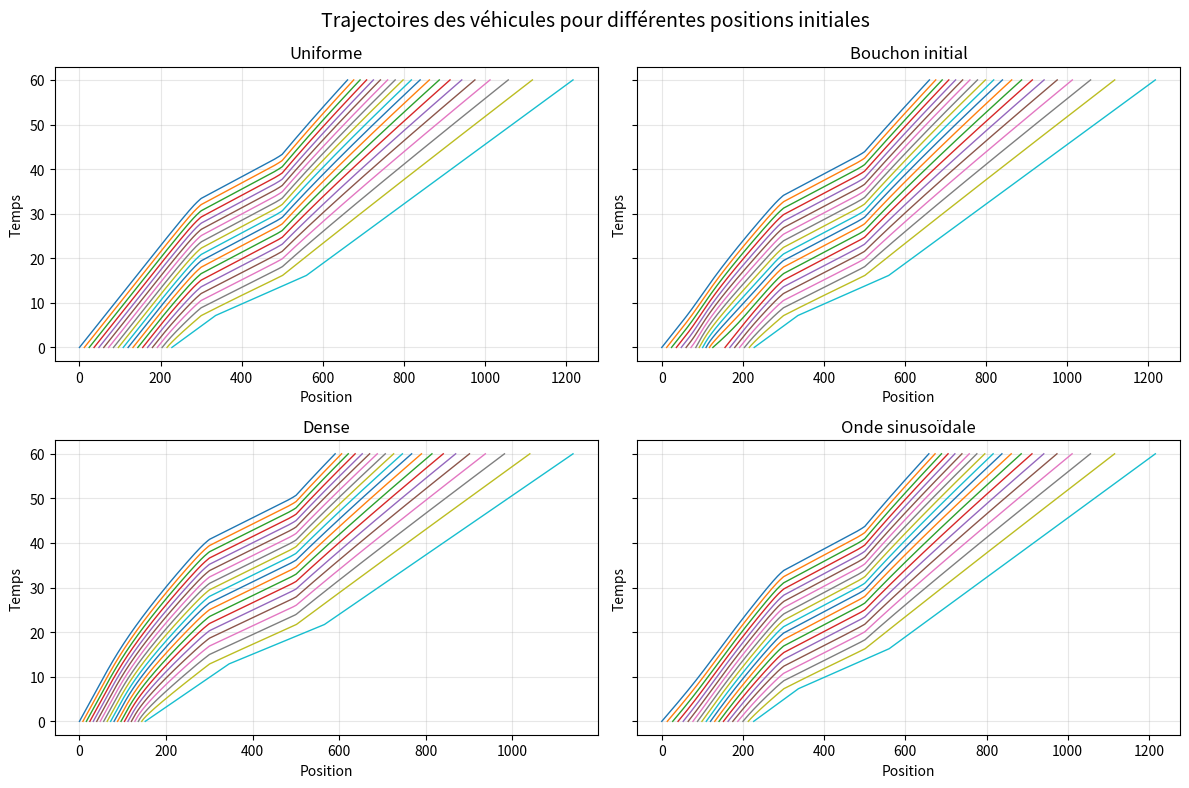

The matplotlib source for this figure:
import numpy as np
import matplotlib.pyplot as plt

# =========================
# Modèle
# =========================
N = 20
lv = 5.0
vmax_1 = 15.0
vmax_2 = 25.0
vmax_3 = 15.0
x_change_1 = 300
x_change_2 = 500
dt = 0.01
T = 60.0
n_steps = int(T / dt)

def speed(d, vmax):
    """v(d) = vmax * (1 - lv/d), tronquée à 0."""
    d = max(d, lv)
    return max(0.0, vmax * (1.0 - lv / d))

def simulate(x0, x_change_1, x_change_2):
    """
    Simule le système :
      x_i' = vmax * (1 - lv / (x_{i+1} - x_i)),  i=1,...,N-1
      x_N' = vmax
    """
    x = x0.copy().astype(float)
    X_hist = np.zeros((n_steps + 1, N))
    X_hist[0] = x

    for n in range(n_steps):
        x_new = x.copy()

        for i in range(N - 1):
            if x[i] < x_change_1:
                vmax = vmax_1
            elif x[i] < x_change_2:
                vmax = vmax_2
            else:
                vmax = vmax_3
            d = x[i+1] - x[i]
            v_i = speed(d, vmax)
            x_new[i] = x[i] + dt * v_i

        # véhicule de tête
        x_new[N-1] = x[N-1] + dt * vmax

        x = x_new
        X_hist[n+1] = x

    return X_hist

# =========================
# Configurations initiales
# =========================

# 1) uniforme
x0_uniform = np.array([12.0 * i for i in range(N)], dtype=float)

# 2) petit bouchon au milieu
x0_bottleneck = np.array([12.0 * i for i in range(N)], dtype=float)
x0_bottleneck[7:13] -= np.linspace(0, 18, 6)  # resserre quelques voitures
x0_bottleneck = np.maximum.accumulate(x0_bottleneck)  # garde l'ordre

# 3) voitures plus serrées au départ
x0_dense = np.array([8.0 * i for i in range(N)], dtype=float)

# 4) perturbation sinusoïdale
x0_wave = np.array([12.0 * i for i in range(N)], dtype=float)
x0_wave += 5.0 * np.sin(2 * np.pi * np.arange(N) / N)

configs = {
    "Uniforme": x0_uniform,
    "Bouchon initial": x0_bottleneck,
    "Dense": x0_dense,
    "Onde sinusoïdale": x0_wave
}

# =========================
# Tracé des trajectoires
# =========================
times = np.arange(n_steps + 1) * dt

fig, axes = plt.subplots(2, 2, figsize=(12, 8), sharey=True)
axes = axes.ravel()

for ax, (title, x0) in zip(axes, configs.items()):
    X_hist = simulate(x0, x_change_1, x_change_2)

    for i in range(N):
        ax.plot(X_hist[:, i], times, lw=1)

    ax.set_title(title)
    ax.set_xlabel("Position")
    ax.set_ylabel("Temps")
    ax.invert_yaxis()
    ax.grid(alpha=0.3)

plt.suptitle("Trajectoires des véhicules pour différentes positions initiales", fontsize=14)
plt.tight_layout()
plt.show()
